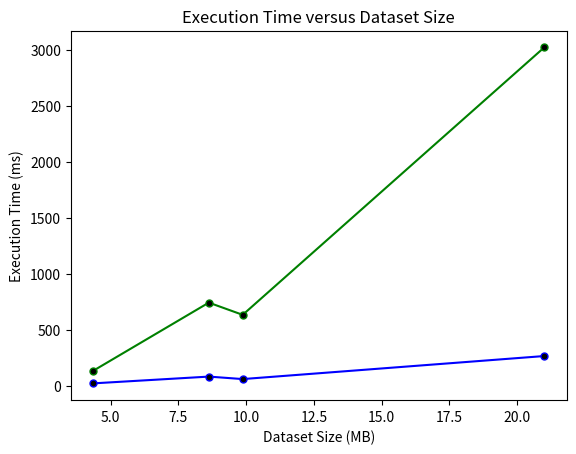

This figure's Python source:

import matplotlib.pyplot as plt
import numpy as np
  
  

x_dataset_size=[4.36,8.62,9.87,21.0]
y_cpu_exec_time=[133.773997,742.177010,632.952988,3024.295092]
y_kernel0_exec_time=[20.376001,80.875002,58.674999,264.667004]
plt.plot(x_dataset_size, y_cpu_exec_time, color = 'green',
         linestyle = 'solid', marker = 'o',
         markerfacecolor = 'black', markersize = 5)
plt.plot(x_dataset_size, y_kernel0_exec_time, color = 'blue',
         linestyle = 'solid', marker = 'o',
         markerfacecolor = 'black', markersize = 5)
plt.xlabel("Dataset Size (MB)")
plt.ylabel("Execution Time (ms)")
plt.title("Execution Time versus Dataset Size")
#plt.title("CPU's Execution Time versus Dataset Size")
#plt.title("Kernel0's Execution Time versus Dataset Size")
plt.show()  
  

plt.figure()
